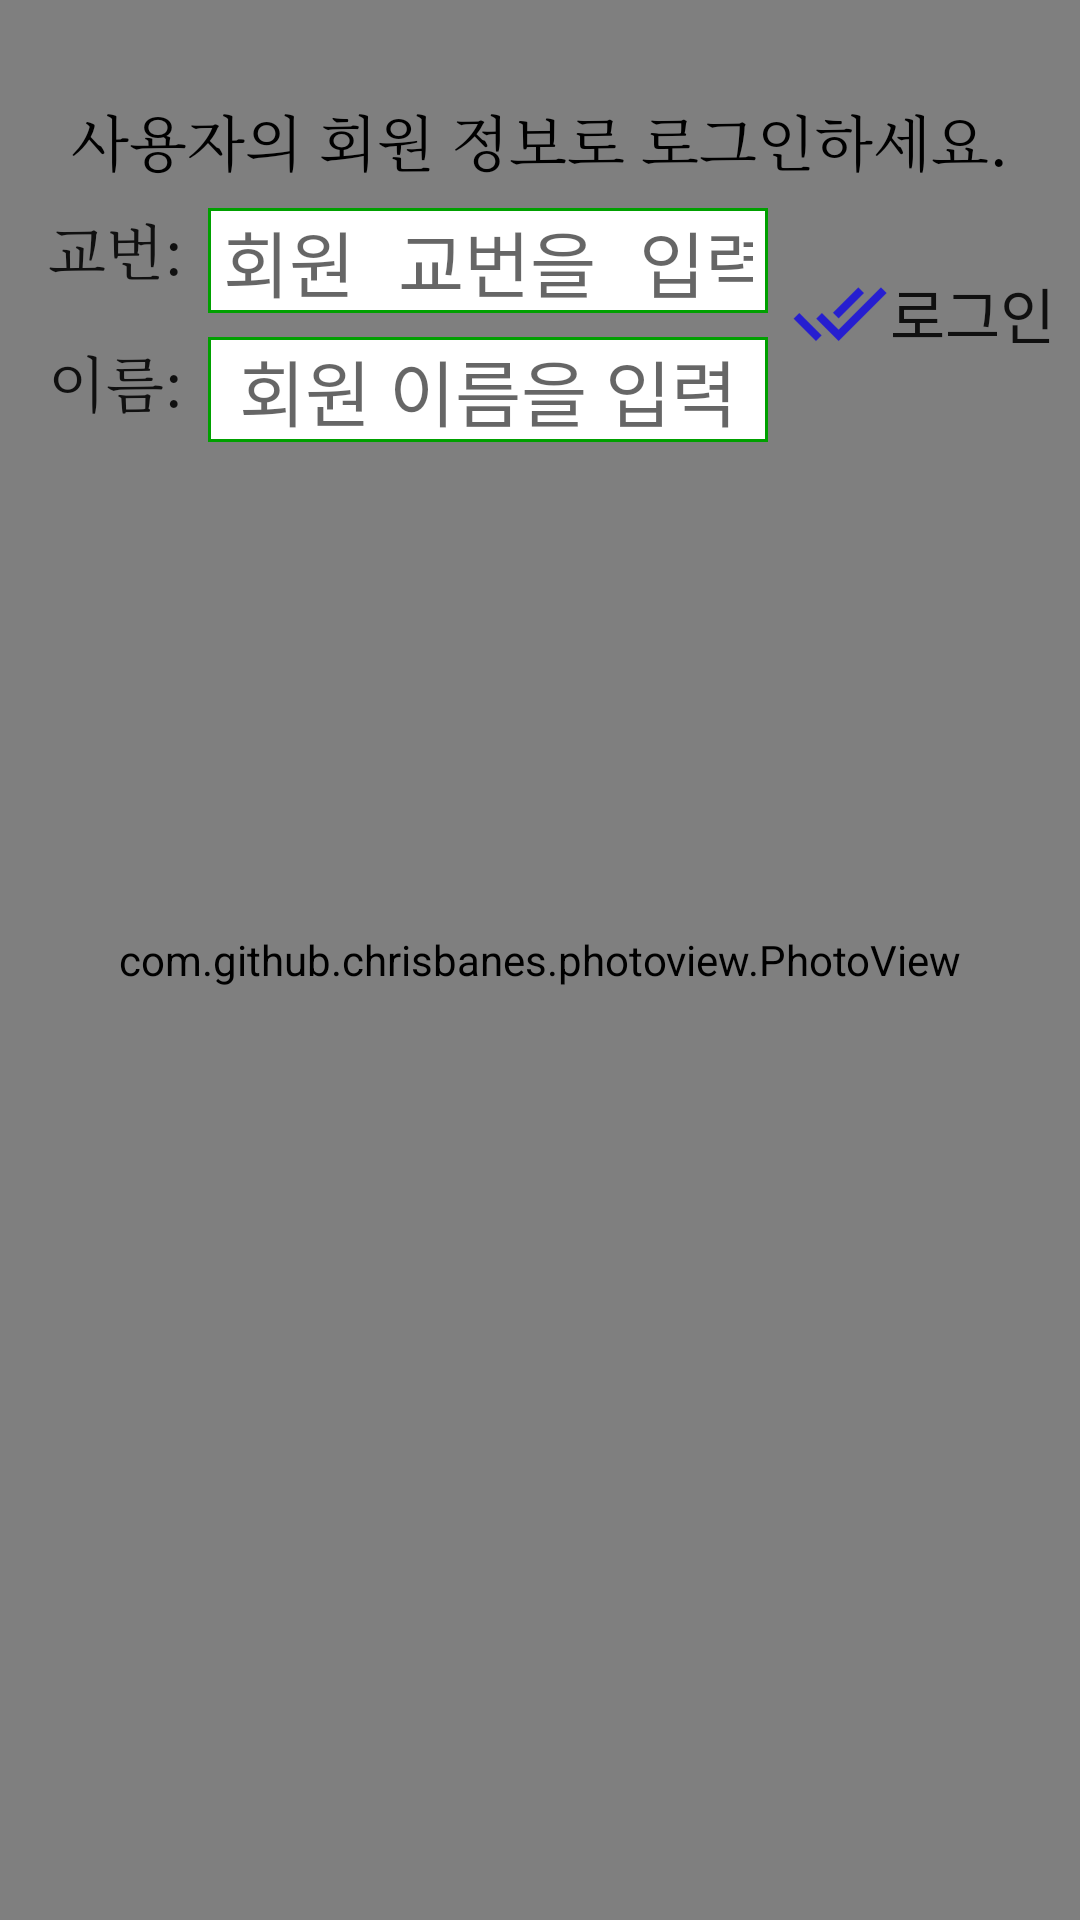

This screen was rendered from an Android layout file. Write that file and the resources it references.
<!-- AndroidManifest.xml: application theme AppTheme -->
<!-- res/layout/fragment_login.xml -->
<?xml version="1.0" encoding="utf-8"?>
<androidx.constraintlayout.widget.ConstraintLayout xmlns:android="http://schemas.android.com/apk/res/android"
    xmlns:app="http://schemas.android.com/apk/res-auto"
    xmlns:tools="http://schemas.android.com/tools"
    android:layout_width="match_parent"
    android:layout_height="match_parent"
    android:visibility="visible"
    app:layout_behavior="@string/appbar_scrolling_view_behavior"
    tools:context="com.lgsdiamond.hbmembers.MainActivity"
    tools:showIn="@layout/app_bar_main">

    <FrameLayout
        android:id="@+id/layoutContentMain"
        android:layout_width="0dp"
        android:layout_height="0dp"
        app:layout_constraintBottom_toBottomOf="parent"
        app:layout_constraintEnd_toEndOf="parent"
        app:layout_constraintHorizontal_bias="1.0"
        app:layout_constraintStart_toStartOf="parent"
        app:layout_constraintTop_toTopOf="parent"
        app:layout_constraintVertical_bias="0.0">

        <com.github.chrisbanes.photoview.PhotoView
            android:id="@+id/loginPhoto"
            android:layout_width="match_parent"
            android:layout_height="match_parent"
            android:scaleType="fitXY"
            android:src="@drawable/hwarangdae" />

        <androidx.constraintlayout.widget.ConstraintLayout
            android:layout_width="match_parent"
            android:layout_height="match_parent">

            <TextView
                android:id="@+id/txtUserInfo"
                android:layout_width="wrap_content"
                android:layout_height="wrap_content"
                android:layout_marginStart="8dp"
                android:layout_marginTop="32dp"
                android:layout_marginEnd="8dp"
                android:fontFamily="serif"
                android:text="사용자의 회원 정보로 로그인하세요."
                android:textAlignment="center"
                android:textAppearance="@style/TextAppearance.AppCompat.Body1"
                android:textColor="@android:color/black"
                android:textSize="@dimen/_20sp"
                app:layout_constraintEnd_toEndOf="parent"
                app:layout_constraintRight_toRightOf="parent"
                app:layout_constraintStart_toStartOf="parent"
                app:layout_constraintTop_toTopOf="parent" />

            <TextView
                android:id="@+id/labUserNumber"
                android:layout_width="wrap_content"
                android:layout_height="wrap_content"
                android:layout_marginStart="16dp"
                android:layout_marginBottom="8dp"
                android:fontFamily="serif"
                android:text="교번:"
                android:textAppearance="@style/TextAppearance.AppCompat.Body1"
                android:textSize="@dimen/_20sp"
                app:layout_constraintBottom_toBottomOf="@+id/edtUserNumber"
                app:layout_constraintStart_toStartOf="parent"
                app:layout_constraintTop_toTopOf="@+id/edtUserNumber" />

            <EditText
                android:id="@+id/edtUserNumber"
                style="@style/edit_box"
                android:layout_width="0dp"
                android:layout_marginStart="8dp"
                android:layout_marginTop="8dp"
                android:layout_marginEnd="8dp"
                android:hint="회원 교번을 입력"
                android:inputType="number|numberPassword"
                android:labelFor="@id/labUserNumber"
                android:text=""
                android:textSize="@dimen/_24sp"
                app:layout_constraintEnd_toStartOf="@+id/btnRegister"
                app:layout_constraintStart_toEndOf="@+id/labUserNumber"
                app:layout_constraintTop_toBottomOf="@+id/txtUserInfo" />

            <TextView
                android:id="@+id/labUserName"
                android:layout_width="wrap_content"
                android:layout_height="wrap_content"
                android:layout_marginBottom="8dp"
                android:fontFamily="serif"
                android:text="이름:"
                android:textAppearance="@style/TextAppearance.AppCompat.Body1"
                android:textSize="@dimen/_20sp"
                app:layout_constraintBottom_toBottomOf="@+id/edtFindName"
                app:layout_constraintEnd_toEndOf="@+id/labUserNumber"
                app:layout_constraintStart_toStartOf="@+id/labUserNumber"
                app:layout_constraintTop_toTopOf="@+id/edtUserName" />

            <EditText
                android:id="@+id/edtUserName"
                style="@style/edit_box"
                android:layout_marginTop="8dp"
                android:hint="회원 이름을 입력"
                android:labelFor="@id/labUserName"
                android:text=""
                android:textSize="@dimen/_24sp"
                app:layout_constraintEnd_toEndOf="@id/edtUserNumber"
                app:layout_constraintStart_toStartOf="@id/edtUserNumber"
                app:layout_constraintTop_toBottomOf="@id/edtUserNumber" />

            <Button
                android:id="@+id/btnRegister"
                android:layout_width="wrap_content"
                android:layout_height="wrap_content"
                android:layout_marginStart="8dp"
                android:layout_marginEnd="8dp"
                android:layout_marginBottom="8dp"
                android:background="@drawable/button_selector_transparent"
                android:drawableLeft="@drawable/ic_login"
                android:text="로그인"
                android:textSize="@dimen/_20sp"
                app:layout_constraintBottom_toBottomOf="@+id/edtUserName"
                app:layout_constraintEnd_toEndOf="parent"
                app:layout_constraintTop_toTopOf="@+id/edtUserNumber" />

        </androidx.constraintlayout.widget.ConstraintLayout>
    </FrameLayout>

</androidx.constraintlayout.widget.ConstraintLayout>
<!-- res/layout/app_bar_main.xml (included above) -->
<?xml version="1.0" encoding="utf-8"?>
<androidx.coordinatorlayout.widget.CoordinatorLayout xmlns:android="http://schemas.android.com/apk/res/android"
    xmlns:app="http://schemas.android.com/apk/res-auto"
    xmlns:tools="http://schemas.android.com/tools"
    android:layout_width="match_parent"
    android:layout_height="match_parent"
    tools:context="com.lgsdiamond.hbmembers.MainActivity">

    <com.google.android.material.appbar.AppBarLayout
        android:layout_width="match_parent"
        android:layout_height="wrap_content"
        android:theme="@style/AppTheme.AppBarOverlay">

        <androidx.appcompat.widget.Toolbar
            android:id="@+id/toolbar"
            android:layout_width="match_parent"
            android:layout_height="?attr/actionBarSize"
            android:background="@color/colorPrimaryDark"
            app:popupTheme="@style/AppTheme.PopupOverlay" />

    </com.google.android.material.appbar.AppBarLayout>

    <include layout="@layout/content_main" />

</androidx.coordinatorlayout.widget.CoordinatorLayout>
<!-- res/layout/content_main.xml (included above) -->
<?xml version="1.0" encoding="utf-8"?>
<androidx.constraintlayout.widget.ConstraintLayout xmlns:android="http://schemas.android.com/apk/res/android"
    xmlns:app="http://schemas.android.com/apk/res-auto"
    xmlns:tools="http://schemas.android.com/tools"
    android:layout_width="match_parent"
    android:layout_height="match_parent"
    app:layout_behavior="@string/appbar_scrolling_view_behavior"
    tools:showIn="@layout/app_bar_main">

    <fragment
        android:id="@+id/nav_host_fragment"
        android:name="androidx.navigation.fragment.NavHostFragment"
        android:layout_width="match_parent"
        android:layout_height="match_parent"
        app:defaultNavHost="true"
        app:layout_constraintBottom_toTopOf="@+id/loActionButtons"
        app:layout_constraintLeft_toLeftOf="parent"
        app:layout_constraintRight_toRightOf="parent"
        app:layout_constraintTop_toTopOf="parent"
        app:navGraph="@navigation/mobile_navigation" />

    <LinearLayout
        android:id="@+id/loActionButtons"
        android:layout_width="match_parent"
        android:layout_height="wrap_content"
        android:background="@color/button"
        android:hapticFeedbackEnabled="true"
        android:orientation="horizontal"
        app:layout_constraintBottom_toBottomOf="parent"
        app:layout_constraintStart_toStartOf="parent">

        <ImageButton
            android:id="@+id/btnCompany_12"
            style="@style/trans_button"
            android:layout_weight="1"
            android:contentDescription="@string/desc_company_12"
            android:src="@drawable/ic_company_12" />

        <ImageButton
            android:id="@+id/btnCompany_34"
            style="@style/trans_button"
            android:layout_weight="1"
            android:contentDescription="@string/desc_company_34"
            android:src="@drawable/ic_company_34" />

        <ImageButton
            android:id="@+id/btnSchool"
            style="@style/trans_button"
            android:layout_weight="1"
            android:contentDescription="@string/desc_school"
            android:src="@drawable/ic_school" />

        <ImageButton
            android:id="@+id/btnMajor"
            style="@style/trans_button"
            android:layout_weight="1"
            android:contentDescription="@string/desc_major"
            android:src="@drawable/ic_major" />

        <ImageButton
            android:id="@+id/btnBranch"
            style="@style/trans_button"
            android:layout_weight="1"
            android:contentDescription="@string/desc_branch"
            android:src="@drawable/ic_branch" />

        <ImageButton
            android:id="@+id/btnBoard"
            style="@style/trans_button"
            android:layout_weight="1"
            android:contentDescription="@string/desc_board"
            android:src="@drawable/ic_board" />

        <ImageButton
            android:id="@+id/btnReport"
            style="@style/trans_button"
            android:layout_weight="1"
            android:contentDescription="@string/desc_report"
            android:src="@drawable/ic_report" />

        <ImageButton
            android:id="@+id/btnMessage"
            style="@style/trans_button"
            android:layout_weight="1"
            android:contentDescription="@string/desc_message"
            android:src="@drawable/ic_message" />
    </LinearLayout>

</androidx.constraintlayout.widget.ConstraintLayout>
<!-- resources referenced by this layout -->
<resources>
  <color name="button">#e0fde0</color>
  <color name="colorPrimaryDark">#303f9f</color>
  <dimen name="_20sp">20dp</dimen>
  <dimen name="_24sp">24dp</dimen>
  <!-- drawable button_selector_transparent (drawable) -->
  <?xml version="1.0" encoding="utf-8"?>
  <selector xmlns:android="http://schemas.android.com/apk/res/android">
      <item android:drawable="@drawable/button_pressed" android:state_pressed="true" />
      <item android:drawable="@drawable/button_enabled" android:state_enabled="true" android:state_pressed="false" />
      <item android:drawable="@drawable/button_disabled" android:state_enabled="false" android:state_pressed="false" />
  </selector>
  <string name="desc_board">한백동기회 임원 및 회칙</string>
  <string name="desc_branch">병과로 봅니다.</string>
  <string name="desc_company_12">기훈중대로 봅니다.</string>
  <string name="desc_company_34">졸업중대로 봅니다.</string>
  <string name="desc_major">생도 때 전공으로 봅니다.</string>
  <string name="desc_message">동기회 임원에게 SMS를 보낼수 있습니다.</string>
  <string name="desc_report">한백회보를 봅니다.</string>
  <string name="desc_school">출신고등학교로 봅니다.</string>
  <style name="AppTheme.AppBarOverlay" parent="ThemeOverlay.AppCompat.Dark.ActionBar" />
  <style name="AppTheme.PopupOverlay" parent="ThemeOverlay.AppCompat.Light" />
  <style name="edit_box" parent="@android:style/Widget.EditText">
          <item name="android:layout_width">0dp</item>
          <item name="android:layout_height">wrap_content</item>
          <item name="android:background">@drawable/border_line_solid</item>
          <item name="android:ems">10</item>
          <item name="android:textAllCaps">false</item>
          <item name="android:inputType">textPersonName</item>
          <item name="android:textAppearance">@style/TextAppearance.AppCompat.Body1</item>
          <item name="android:textColor">@color/colorPrimaryDark</item>
          <item name="android:textCursorDrawable">@drawable/edit_box_cursor</item>
          <item name="android:paddingLeft">@dimen/edit_margin</item>
          <item name="android:gravity">center</item>
          <item name="android:paddingRight">@dimen/edit_margin</item>
      </style>
  <style name="trans_button" parent="@android:style/Widget.ImageButton">
          <item name="android:layout_width">40dp</item>
          <item name="android:layout_height">40dp</item>
          <item name="android:textAllCaps">false</item>
          <item name="android:background">@drawable/button_selector_transparent</item>
      </style>
  <style name="AppTheme" parent="Theme.AppCompat.Light.DarkActionBar">
          
          <item name="colorPrimary">@color/colorPrimary</item>
          <item name="colorPrimaryDark">@color/colorPrimaryDark</item>
          <item name="colorAccent">@color/colorCaret</item>
      </style>
  <!-- drawable button_pressed (drawable) -->
  <?xml version="1.0" encoding="utf-8"?>
  <shape xmlns:android="http://schemas.android.com/apk/res/android"
      android:shape="rectangle">
      <solid android:color="#A0A0D0A0" />
  </shape>
  <!-- drawable button_disabled (drawable) -->
  <?xml version="1.0" encoding="utf-8"?>
  <shape xmlns:android="http://schemas.android.com/apk/res/android"
      android:shape="rectangle">
      <solid android:color="#A0C0C0C0" />
  </shape>
  <!-- drawable border_line_solid (drawable) -->
  <?xml version="1.0" encoding="utf-8"?>
  <shape xmlns:android="http://schemas.android.com/apk/res/android"
      android:shape="rectangle">
      <solid android:color="#ffffffff" />
      <stroke
          android:width="1dip"
          android:color="#00a000" />
  </shape>
  <!-- drawable edit_box_cursor (drawable) -->
  <?xml version="1.0" encoding="utf-8"?>
  <shape xmlns:android="http://schemas.android.com/apk/res/android"
      android:shape="rectangle">
      <size android:width="1dip" />
      <solid android:color="#ff2020" />
      <padding
          android:bottom="-3sp"
          android:top="-3sp" />
      <stroke android:color="#e71839" />
  </shape>
  <dimen name="edit_margin">5dp</dimen>
  <color name="colorPrimary">#3f51b5</color>
  <color name="colorCaret">#a02060</color>
</resources>
